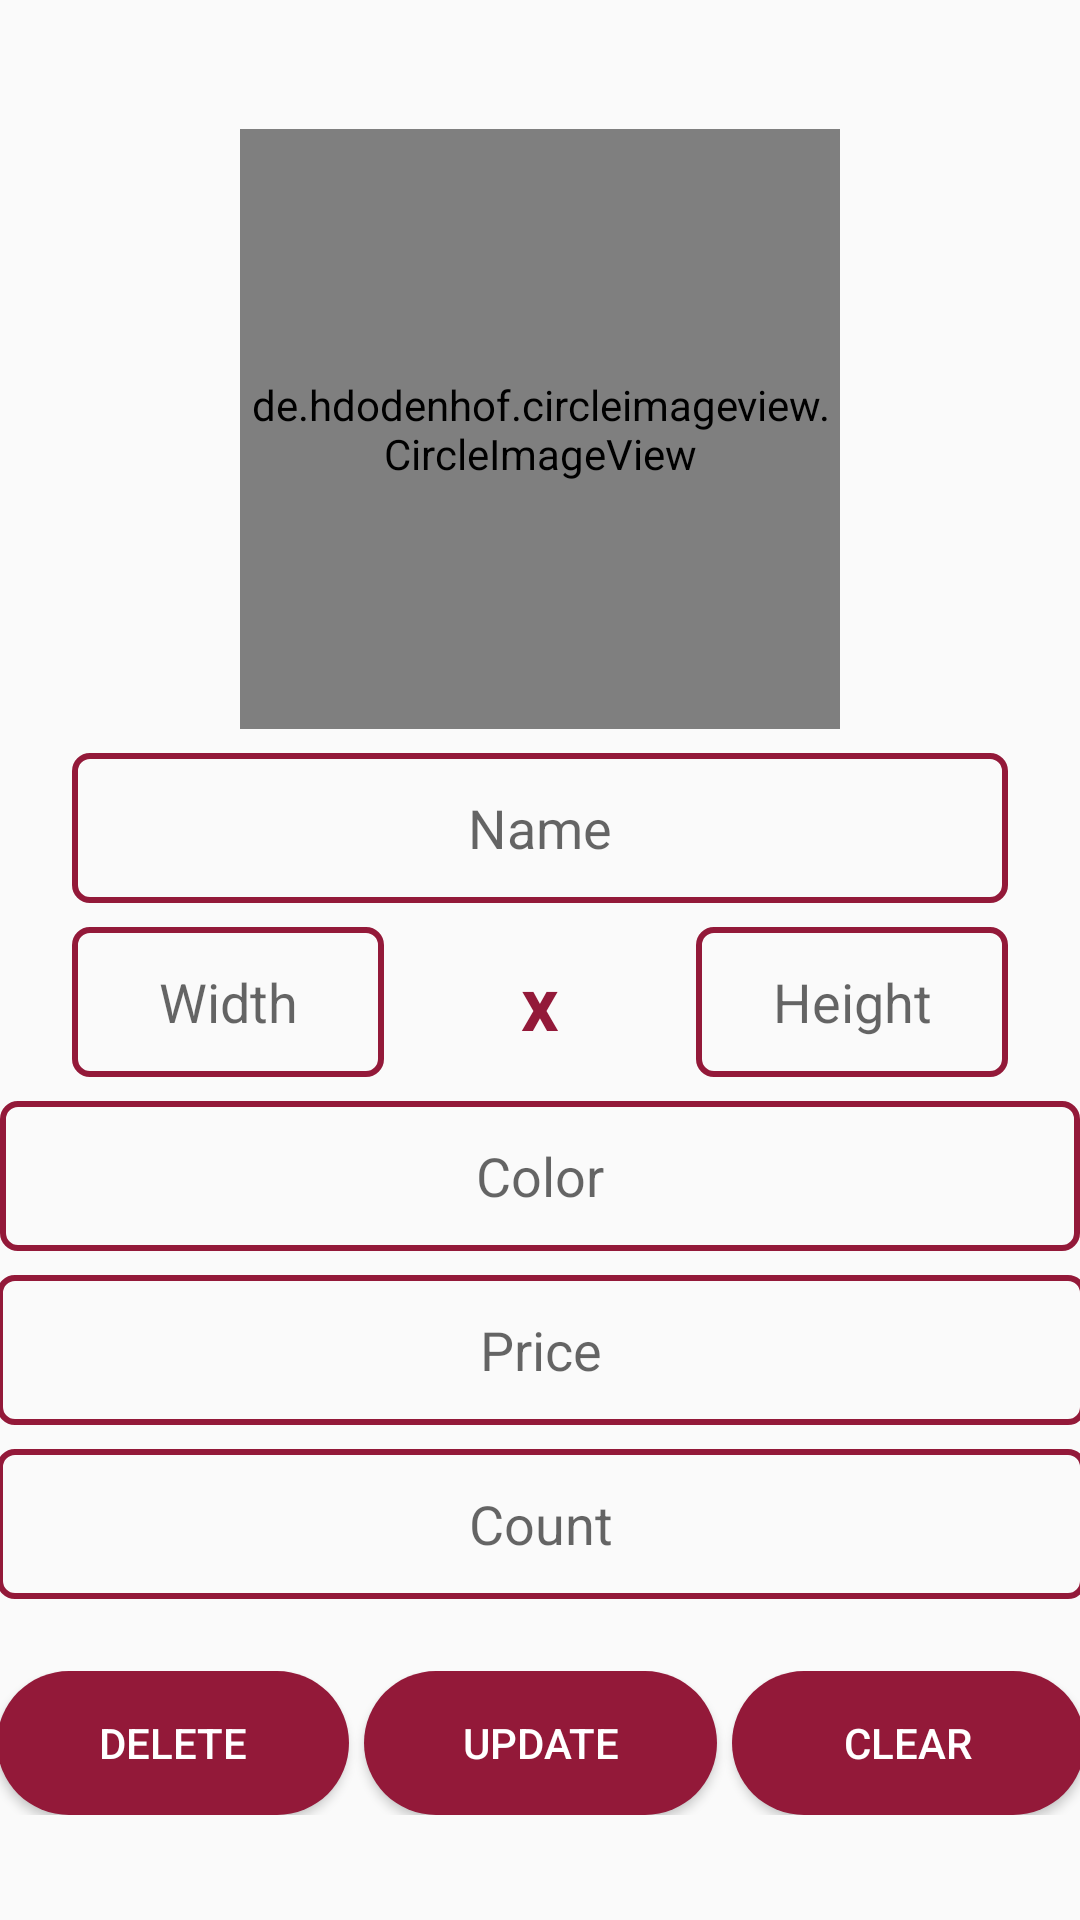

Here is an Android app screen rendered from its layout file. Give the layout XML and the strings, colors and styles it references.
<!-- AndroidManifest.xml: application theme CustomTheme -->
<!-- res/layout/activity_item_details.xml -->
<?xml version="1.0" encoding="utf-8"?>
<android.support.constraint.ConstraintLayout
    xmlns:android="http://schemas.android.com/apk/res/android"
    xmlns:app="http://schemas.android.com/apk/res-auto"
    xmlns:tools="http://schemas.android.com/tools"
    android:layout_width="match_parent"
    android:layout_height="match_parent"
    tools:context=".seller.ItemDetailsActivity">

    <ImageView
        android:id="@+id/iv_back"
        android:layout_width="wrap_content"
        android:layout_height="wrap_content"
        android:layout_marginStart="16dp"
        android:layout_marginTop="16dp"
        android:clickable="true"
        android:focusable="true"
        android:onClick="goBack"
        app:layout_constraintStart_toStartOf="parent"
        app:layout_constraintTop_toTopOf="parent"
        app:srcCompat="@drawable/ic_back" />

    <de.hdodenhof.circleimageview.CircleImageView
        android:id="@+id/iv_service_image"
        android:layout_width="200dp"
        android:layout_height="200dp"
        android:layout_marginStart="8dp"
        android:layout_marginTop="8dp"
        android:layout_marginEnd="8dp"
        android:clickable="true"
        android:focusable="true"
        android:onClick="selectImage"
        android:src="@drawable/placeholder"
        app:civ_border_color="@color/colorPrimary"
        app:civ_border_width="2dp"
        app:layout_constraintBottom_toTopOf="@+id/et_item_name"
        app:layout_constraintEnd_toEndOf="parent"
        app:layout_constraintHorizontal_bias="0.5"
        app:layout_constraintStart_toStartOf="parent"
        app:layout_constraintTop_toTopOf="parent"
        app:layout_constraintVertical_chainStyle="packed" />

    <EditText
        android:id="@+id/et_item_name"
        android:layout_width="match_parent"
        android:layout_height="wrap_content"
        android:layout_marginStart="24dp"
        android:layout_marginTop="8dp"
        android:layout_marginEnd="24dp"
        android:background="@drawable/edit_text"
        android:ems="10"
        android:gravity="center"
        android:hint="Name"
        android:inputType="textPersonName"
        android:textAlignment="center"
        app:layout_constraintBottom_toTopOf="@+id/linear_layout"
        app:layout_constraintEnd_toEndOf="parent"
        app:layout_constraintHorizontal_bias="0.5"
        app:layout_constraintStart_toStartOf="parent"
        app:layout_constraintTop_toBottomOf="@+id/iv_service_image" />

    <LinearLayout
        android:id="@+id/linear_layout"
        android:layout_width="0dp"
        android:layout_height="wrap_content"
        android:layout_marginTop="8dp"
        android:orientation="horizontal"
        android:weightSum="3"
        app:layout_constraintBottom_toTopOf="@+id/et_item_location"
        app:layout_constraintEnd_toEndOf="@+id/et_item_name"
        app:layout_constraintHorizontal_bias="0.5"
        app:layout_constraintStart_toStartOf="@+id/et_item_name"
        app:layout_constraintTop_toBottomOf="@+id/et_item_name">

        <EditText
            android:id="@+id/et_item_width"
            android:layout_width="0dp"
            android:layout_height="wrap_content"
            android:layout_weight="1"
            android:background="@drawable/edit_text"
            android:gravity="center"
            android:hint="Width"
            android:inputType="number" />

        <TextView
            android:id="@+id/tv_x"
            android:layout_width="0dp"
            android:layout_height="wrap_content"
            android:layout_gravity="center"
            android:layout_weight="1"
            android:gravity="center"
            android:text="x"
            android:textAlignment="center"
            android:textColor="@color/colorPrimary"
            android:textSize="12pt"
            android:textStyle="bold" />

        <EditText
            android:id="@+id/et_item_height"
            android:layout_width="0dp"
            android:layout_height="wrap_content"
            android:layout_weight="1"
            android:background="@drawable/edit_text"
            android:gravity="center"
            android:hint="Height"
            android:inputType="number" />
    </LinearLayout>

    <EditText
        android:id="@+id/et_item_location"
        android:layout_width="360dp"
        android:layout_height="wrap_content"
        android:layout_marginTop="8dp"
        android:background="@drawable/edit_text"
        android:ems="10"
        android:gravity="center"
        android:hint="Color"
        android:inputType="textPersonName"
        app:layout_constraintBottom_toTopOf="@+id/et_item_price"
        app:layout_constraintEnd_toEndOf="@+id/linear_layout"
        app:layout_constraintHorizontal_bias="0.5"
        app:layout_constraintStart_toStartOf="@+id/linear_layout"
        app:layout_constraintTop_toBottomOf="@+id/linear_layout" />

    <EditText
        android:id="@+id/et_item_price"
        android:layout_width="363dp"
        android:layout_height="wrap_content"
        android:layout_marginTop="8dp"
        android:background="@drawable/edit_text"
        android:ems="10"
        android:gravity="center"
        android:hint="Price"
        android:inputType="number"
        app:layout_constraintBottom_toTopOf="@+id/et_item_count"
        app:layout_constraintEnd_toEndOf="@+id/et_item_location"
        app:layout_constraintHorizontal_bias="0.5"
        app:layout_constraintStart_toStartOf="@+id/et_item_location"
        app:layout_constraintTop_toBottomOf="@+id/et_item_location" />

    <EditText
        android:id="@+id/et_item_count"
        android:layout_width="363dp"
        android:layout_height="wrap_content"
        android:layout_marginTop="8dp"
        android:background="@drawable/edit_text"
        android:ems="10"
        android:gravity="center"
        android:hint="Count"
        android:inputType="number"
        app:layout_constraintBottom_toTopOf="@+id/linearLayout2"
        app:layout_constraintEnd_toEndOf="@+id/et_item_price"
        app:layout_constraintHorizontal_bias="0.5"
        app:layout_constraintStart_toStartOf="@+id/et_item_price"
        app:layout_constraintTop_toBottomOf="@+id/et_item_price" />

    <LinearLayout
        android:id="@+id/linearLayout2"
        android:layout_width="0dp"
        android:layout_height="wrap_content"
        android:layout_marginTop="24dp"
        android:orientation="horizontal"
        android:weightSum="3"
        app:layout_constraintBottom_toBottomOf="parent"
        app:layout_constraintEnd_toEndOf="@+id/et_item_count"
        app:layout_constraintHorizontal_bias="0.5"
        app:layout_constraintStart_toStartOf="@+id/et_item_count"
        app:layout_constraintTop_toBottomOf="@+id/et_item_count">

        <Button
            android:layout_width="0dp"
            android:layout_height="wrap_content"
            android:layout_weight="1"
            android:background="@drawable/button"
            android:text="Delete"
            android:textColor="#fff"
            android:layout_marginRight="5dp"
            android:onClick="deleteItem"/>

        <Button
            android:layout_width="0dp"
            android:layout_height="wrap_content"
            android:layout_weight="1"
            android:background="@drawable/button"
            android:text="Update"
            android:textColor="#fff"
            android:onClick="updateItem"/>

        <Button
            android:layout_width="0dp"
            android:layout_height="wrap_content"
            android:layout_weight="1"
            android:background="@drawable/button"
            android:text="Clear"
            android:textColor="#fff"
            android:layout_marginLeft="5dp"
            android:onClick="clearFields"/>

    </LinearLayout>

</android.support.constraint.ConstraintLayout>
<!-- resources referenced by this layout -->
<resources>
  <color name="colorPrimary">#931939</color>
  <!-- drawable button (drawable) -->
  <?xml version="1.0" encoding="utf-8"?>
  <shape xmlns:android="http://schemas.android.com/apk/res/android" android:shape="rectangle">
      <solid
          android:color="@color/colorPrimary" />
      <corners
          android:radius="30dp" />
  </shape>
  <!-- drawable edit_text (drawable) -->
  <?xml version="1.0" encoding="utf-8"?>
  <shape xmlns:android="http://schemas.android.com/apk/res/android" android:shape="rectangle">
      <stroke
          android:width="2dp"
          android:color="@color/colorPrimary" />
      <corners
          android:radius="5dp" />
      <size
          android:height="50dp" />
  </shape>
  <!-- drawable ic_back (drawable) -->
  <vector
      android:autoMirrored="false"
      android:height="48dp"
      android:width="48dp"
      android:viewportHeight="24.0"
      android:viewportWidth="24.0"
      xmlns:android="http://schemas.android.com/apk/res/android">
      <path
          android:fillColor="@color/colorPrimary"
          android:pathData="M15.41,16.09l-4.58,-4.59 4.58,-4.59L14,5.5l-6,6 6,6z"/>
  </vector>
  <style name="CustomTheme" parent="Theme.AppCompat.Light.NoActionBar">
          
          <item name="colorPrimary">@color/colorPrimary</item>
          <item name="colorPrimaryDark">@color/colorPrimaryDark</item>
          <item name="colorAccent">@color/colorAccent</item>
      </style>
  <color name="colorPrimaryDark">#931939</color>
  <color name="colorAccent">#000000</color>
</resources>
